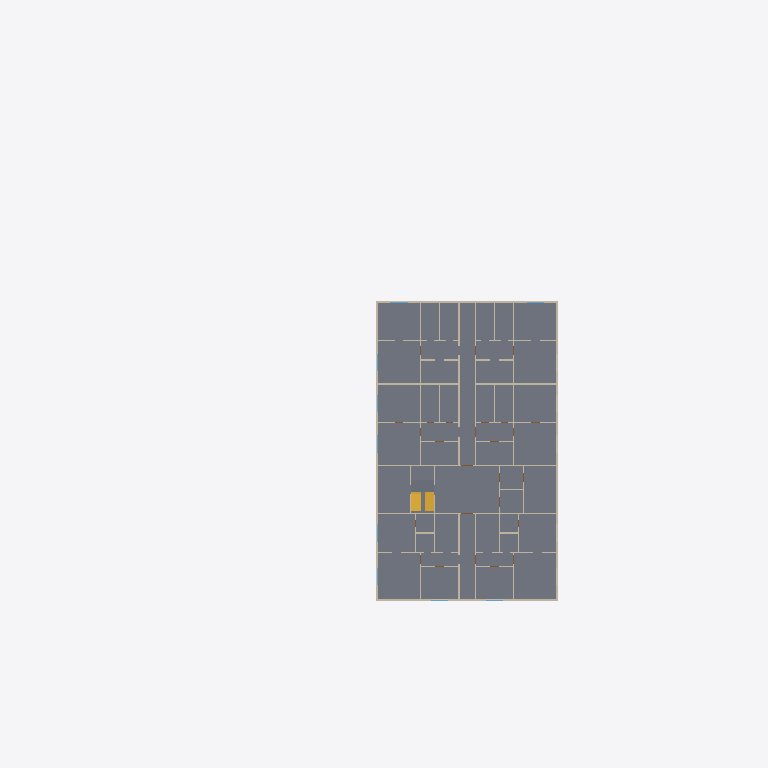
Plan cut of the same IFC building model at storey 'Floor 4' (level 12.40 m, cut at 13.80 m), seen from above with north up, elements coloured by IFC class: 69 walls (beige), 2 slabs (grey), 1 stair (yellow). Cut surfaces are drawn darker.
Extent 74.0 m × 71.0 m × 36.6 m (x, y, z). Storeys (12): Ground Floor at 0.00 m; Floor 1 at 3.60 m; Floor 2 at 6.40 m; Floor 3 at 9.40 m; Floor 4 at 12.40 m; Floor 5 at 15.40 m; Floor 6 at 18.40 m; Floor 7 at 21.40 m; Floor 8 at 24.40 m; Floor 9 at 27.40 m; Floor 10 at 30.40 m; Floor 11 at 33.40 m. Elements (2155): 1467 IfcWall, 504 IfcDoor, 155 IfcWindow, 24 IfcSlab, 3 IfcBuildingElementProxy, 1 IfcCivilElement, 1 IfcStair.

HEADER;
FILE_DESCRIPTION(('ViewDefinition[DesignTransferView]'),'2;1');
FILE_NAME('/dev/null','2026-10-26T14:43:25+05:30',(''),(''),'IfcOpenShell 0.9.0','IfcOpenShell 0.9.0','Nobody');
FILE_SCHEMA(('IFC4'));
ENDSEC;
DATA;
#1=IFCPROJECT('1uZgBDaVf4gPB9L$vkMvgz',$,'Demo — mixed-use building near a metro station',$,$,$,$,(#10,#16),#5);
#18=IFCSITE('3ORr_2KLTEv8vEm$DWZ0r_',$,'Site',$,$,#41,#22,$,$,(18,30,59,400000),(73,50,31,200000),0.0,$,$);
#23=IFCBUILDING('2GvpqJjMT2Se7pHpjDpHvR',$,'Demo — mixed-use building near a metro station',$,$,$,$,$,$,$,$,$);
#124=IFCBUILDINGSTOREY('3kP7tCJF563eTDllDRHfdX',$,'Ground Floor',$,$,#135,$,$,$,0.0);
#139=IFCBUILDINGSTOREY('1U4EbyQpX0Ne4ZRwQbPAo9',$,'Floor 1',$,$,#149,$,$,$,3.6);
#153=IFCBUILDINGSTOREY('0Fg9ijnCv6cw7vlhd4fo68',$,'Floor 2',$,$,#163,$,$,$,6.4);
#167=IFCBUILDINGSTOREY('3Z5uO2upH7hw6b_VyqeHaI',$,'Floor 3',$,$,#177,$,$,$,9.4);
#181=IFCBUILDINGSTOREY('3vA$hQ$5L3ARzPKY2JPZeA',$,'Floor 4',$,$,#191,$,$,$,12.4);
#195=IFCBUILDINGSTOREY('1O_2wFycL8fOy2dHSja80s',$,'Floor 5',$,$,#205,$,$,$,15.4);
#209=IFCBUILDINGSTOREY('3swSqVhjX4CRo_3dCXgfBD',$,'Floor 6',$,$,#219,$,$,$,18.4);
#223=IFCBUILDINGSTOREY('2AVKpkSKv4nRYIxoPZZDfy',$,'Floor 7',$,$,#233,$,$,$,21.4);
#237=IFCBUILDINGSTOREY('1GMoEfbWT72Q0fpCb9jsN4',$,'Floor 8',$,$,#247,$,$,$,24.4);
#251=IFCBUILDINGSTOREY('2AnA_doEn85xGzpQn4ruc4',$,'Floor 9',$,$,#261,$,$,$,27.4);
#265=IFCBUILDINGSTOREY('3YqSiSHY9CGvL8d3i158l6',$,'Floor 10',$,$,#275,$,$,$,30.4);
#279=IFCBUILDINGSTOREY('3Qlg2u2B1Bixsq7sl$mqPJ',$,'Floor 11',$,$,#289,$,$,$,33.4);
#11192=IFCSLAB('3bMy99Ii13leQUUAwyODPg',$,'Floor 4 slab',$,$,#11198,#11209,$,.FLOOR.);
#69224=IFCSTAIR('2XoIWEy3j7J9E9XCWWukGT',$,'ST1',$,$,$,$,$,$);
#70171=IFCSLAB('1TxexDeCrDTPZupp5kka7G',$,'ST1 L4 landing',$,$,#70176,#70187,$,.LANDING.);
#27932=IFCWALL('3BL3Ov$Mf90R6zaqpQvSL3',$,'L4-W6',$,$,#27937,#27948,$,.SOLIDWALL.);
#29872=IFCWALL('02wnrzbTXE8BMd$V1B0wZo',$,'L4-W103',$,$,#29877,#29888,$,.SOLIDWALL.);
#30372=IFCWALL('0P2h$CJNTBo8fJxQIxfd7A',$,'L4-W128',$,$,#30377,#30388,$,.SOLIDWALL.);
#27892=IFCWALL('3Ca$NifuX4uhlzOnZ308PH',$,'L4-W4',$,$,#27897,#27908,$,.SOLIDWALL.);
#28032=IFCWALL('3IQKC0ArTCqv32NqzREwdo',$,'L4-W11',$,$,#28037,#28048,$,.PARTITIONING.);
#30052=IFCWALL('0$L5N4nuPErwii0zhTQKzs',$,'L4-W112',$,$,#30057,#30068,$,.PARTITIONING.);
#29852=IFCWALL('1yEXo4qUHB9e425Flo8n3U',$,'L4-W102',$,$,#29857,#29868,$,.SOLIDWALL.);
#30392=IFCWALL('1pdFgdZGj0Yu_NcQAXq0nt',$,'L4-W129',$,$,#30397,#30408,$,.SOLIDWALL.);
#30432=IFCWALL('3_8Dzoie95PBicAd8rRHN3',$,'L4-W131',$,$,#30437,#30448,$,.SOLIDWALL.);
#30152=IFCWALL('3VeBrucDfAHP5_AWgeoHVl',$,'L4-W117',$,$,#30157,#30168,$,.SOLIDWALL.);
#28112=IFCWALL('36UrAbZHD5Vw2SHrjVBUuP',$,'L4-W15',$,$,#28117,#28128,$,.SOLIDWALL.);
#28952=IFCWALL('0CTvGKEzf9YfinKKaCXLH5',$,'L4-W57',$,$,#28957,#28968,$,.PARTITIONING.);
#30412=IFCWALL('3VjwEcnc5DtuARzUoKD_NR',$,'L4-W130',$,$,#30417,#30428,$,.SOLIDWALL.);
#27872=IFCWALL('0f4R2pWjX3ROxa6g4$ySHJ',$,'L4-W3',$,$,#27877,#27888,$,.SOLIDWALL.);
#29052=IFCWALL('1D4A1v07HA5xD9ULxi6gc2',$,'L4-W62',$,$,#29057,#29068,$,.PARTITIONING.);
#29112=IFCWALL('24j_MVhK17kBA4xHSpjDIB',$,'L4-W65',$,$,#29117,#29128,$,.PARTITIONING.);
#30352=IFCWALL('2HG08IV1b8YevlLHUDdxcG',$,'L4-W127',$,$,#30357,#30368,$,.SOLIDWALL.);
#28092=IFCWALL('39LcBl8yb2W8ohPb4hfVmt',$,'L4-W14',$,$,#28097,#28108,$,.SOLIDWALL.);
#27972=IFCWALL('3Ys2BPzV1CWQzKYAmZalp$',$,'L4-W8',$,$,#27977,#27988,$,.SOLIDWALL.);
#28052=IFCWALL('1sn9CqxFP32RnvW4PGz7J_',$,'L4-W12',$,$,#28057,#28068,$,.SOLIDWALL.);
#30172=IFCWALL('3Ci0A6CMjCzO_Sj0$4HyLx',$,'L4-W118',$,$,#30177,#30188,$,.SOLIDWALL.);
#28912=IFCWALL('0VRFLaOSrBqxDaApKIeTjt',$,'L4-W55',$,$,#28917,#28928,$,.PARTITIONING.);
#27852=IFCWALL('1AT068RJL2URLkIuBhVvoX',$,'L4-W2',$,$,#27857,#27868,$,.SOLIDWALL.);
#29152=IFCWALL('3WSgFOjrj2PPhgjzbf2uTq',$,'L4-W67',$,$,#29157,#29168,$,.SOLIDWALL.);
#28552=IFCWALL('3yPjiSsEXAgucur_UeFxTC',$,'L4-W37',$,$,#28557,#28568,$,.PARTITIONING.);
#28292=IFCWALL('1ymwxiItbC4RtkN23e2ACc',$,'L4-W24',$,$,#28297,#28308,$,.SOLIDWALL.);
#29452=IFCWALL('06U5uKdRzCDe3OMquFDI4g',$,'L4-W82',$,$,#29457,#29468,$,.PARTITIONING.);
#28012=IFCWALL('0HZGViBib6Hh6446NLP_xI',$,'L4-W10',$,$,#28017,#28028,$,.SOLIDWALL.);
#29012=IFCWALL('1datkABI1Cmw6LxkYgR5K8',$,'L4-W60',$,$,#29017,#29028,$,.PARTITIONING.);
#29072=IFCWALL('0sarvR$ffBLhaQNkcvTxQ7',$,'L4-W63',$,$,#29077,#29088,$,.PARTITIONING.);
#28812=IFCWALL('1L5IZPOLnArx8qqeTrujrb',$,'L4-W50',$,$,#28817,#28828,$,.PARTITIONING.);
#29532=IFCWALL('3SU_7nLwXFVQGJa$0azxdY',$,'L4-W86',$,$,#29537,#29548,$,.SOLIDWALL.);
#29392=IFCWALL('3BHd1xEYX6RQVXLsJ4$3aF',$,'L4-W79',$,$,#29397,#29408,$,.PARTITIONING.);
#28232=IFCWALL('0fFVKbmyT1uhzMeC9EH_SP',$,'L4-W21',$,$,#28237,#28248,$,.PARTITIONING.);
#28152=IFCWALL('2zHlWQWNX98vIzWTbst7l2',$,'L4-W17',$,$,#28157,#28168,$,.PARTITIONING.);
#28512=IFCWALL('2SjKTzspT0t8KWflj1SYF6',$,'L4-W35',$,$,#28517,#28528,$,.PARTITIONING.);
#28632=IFCWALL('1gS6bEvnzDIeKGTEz$11C3',$,'L4-W41',$,$,#28637,#28648,$,.SOLIDWALL.);
#28872=IFCWALL('3jdu3bk958xglEJFeH5YMZ',$,'L4-W53',$,$,#28877,#28888,$,.SOLIDWALL.);
#29252=IFCWALL('03ST5Ig3fAuxvpuZJsCtlK',$,'L4-W72',$,$,#29257,#29268,$,.PARTITIONING.);
#29412=IFCWALL('2nOS4ep2PDuPrzBzD1z5G8',$,'L4-W80',$,$,#29417,#29428,$,.PARTITIONING.);
#29592=IFCWALL('3QJJMcAjP0$AiHV1I9D_1T',$,'L4-W89',$,$,#29597,#29608,$,.PARTITIONING.);
#29652=IFCWALL('2EZr$UnUL65QmbzjgCWFVe',$,'L4-W92',$,$,#29657,#29668,$,.SOLIDWALL.);
#29712=IFCWALL('0c$Gqygjv7JuFHGbnjDpT_',$,'L4-W95',$,$,#29717,#29728,$,.PARTITIONING.);
#28892=IFCWALL('0N5WlFwMnE2QFOs5IL5yMr',$,'L4-W54',$,$,#28897,#28908,$,.SOLIDWALL.);
ENDSEC;
